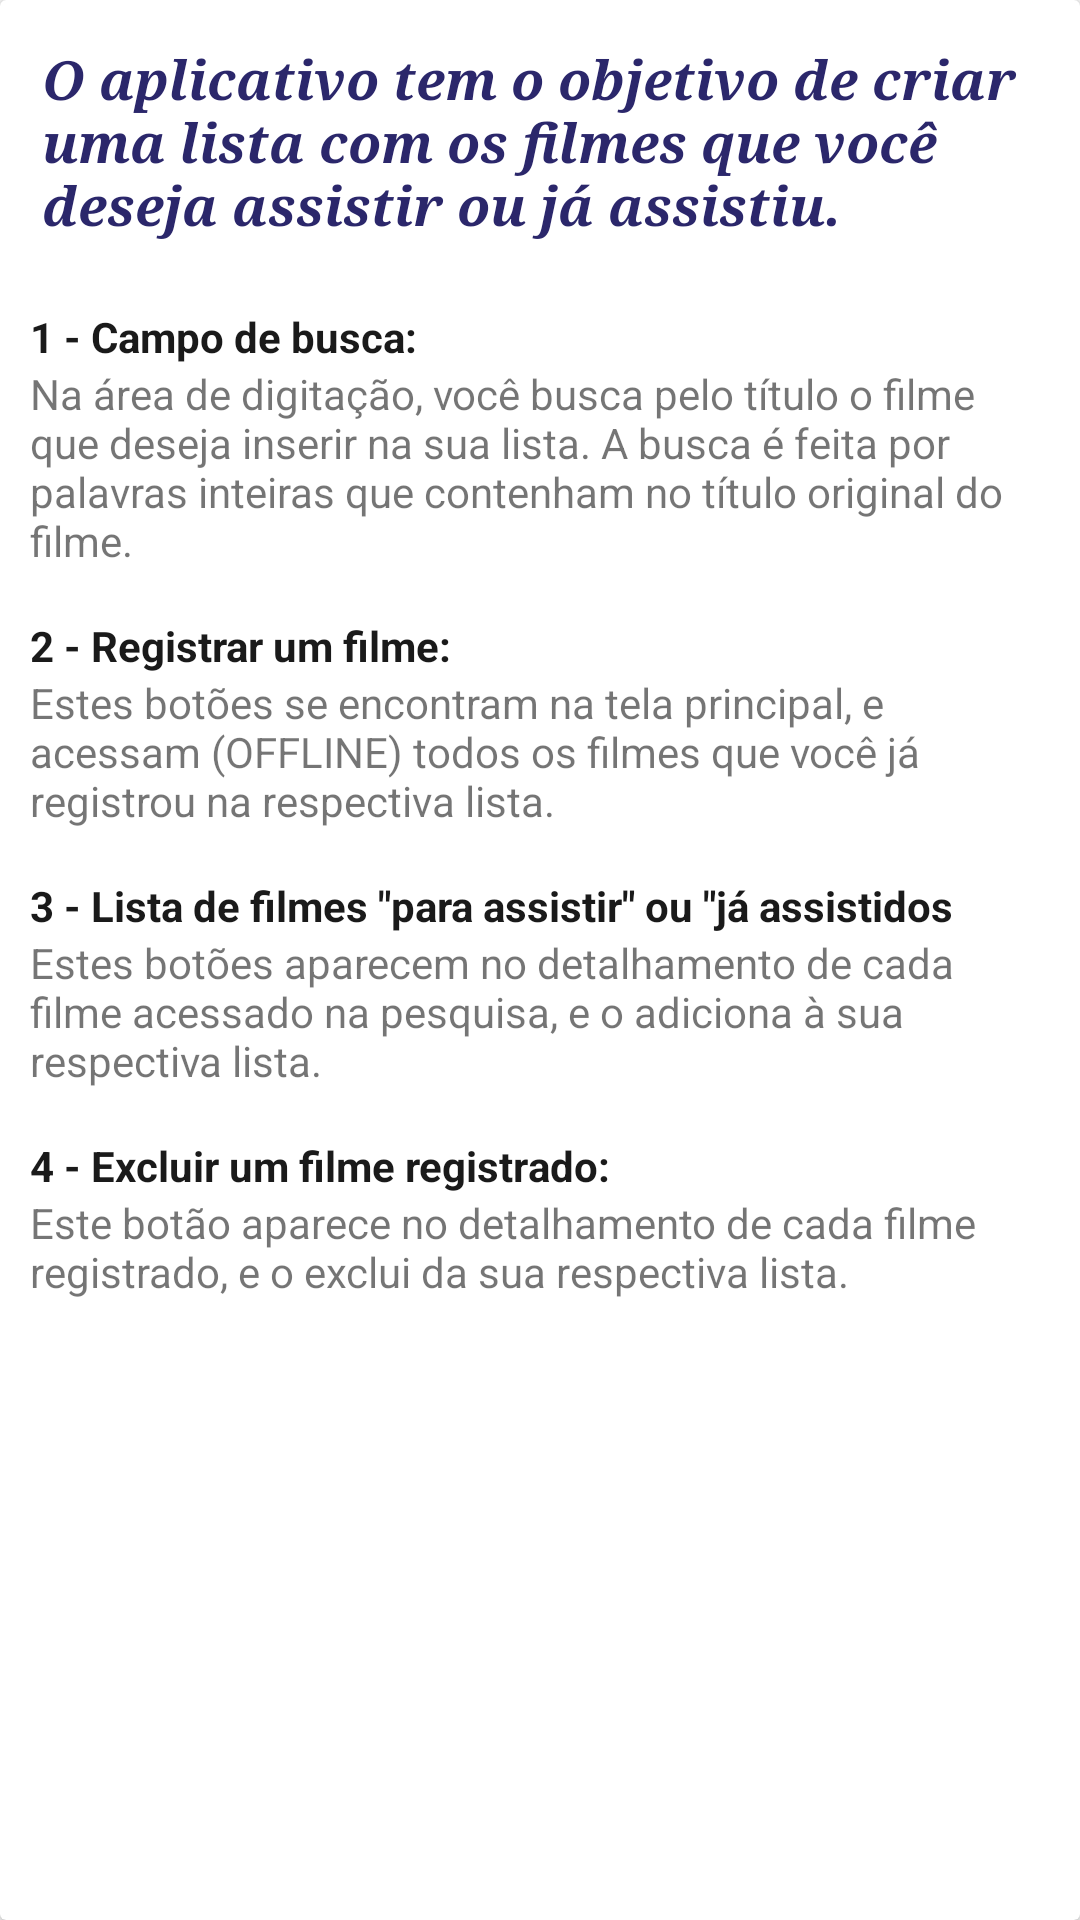

Layout XML and referenced resources for this Android screen:
<!-- AndroidManifest.xml: application theme AppTheme -->
<!-- res/layout/activity_help.xml -->
<?xml version="1.0" encoding="utf-8"?>

<android.support.v7.widget.CardView xmlns:android="http://schemas.android.com/apk/res/android"
    xmlns:app="http://schemas.android.com/apk/res-auto"
    xmlns:tools="http://schemas.android.com/tools"
    android:layout_width="match_parent"
    android:layout_height="wrap_content"
    android:layout_marginLeft="@dimen/card_margin"
    android:layout_marginRight="@dimen/card_margin"
    android:layout_marginTop="@dimen/card_margin"
    app:elevation="2dp"
    app:cardPreventCornerOverlap="false"
    android:layout_marginBottom="@dimen/card_margin"
    android:clickable="true"
    android:focusable="true"
    android:foreground="?selectableItemBackground">

    <android.support.v4.widget.NestedScrollView
        android:layout_width="match_parent"
        android:layout_height="match_parent"
        app:layout_behavior="@string/appbar_scrolling_view_behavior">

        <LinearLayout
            android:layout_width="match_parent"
            android:layout_height="match_parent"
            android:orientation="vertical"
            android:padding="10dp">

            <TextView
                android:id="@+id/textView"
                android:layout_width="match_parent"
                android:layout_height="wrap_content"
                android:elevation="1dp"
                android:fontFamily="serif"
                android:paddingBottom="22dp"
                android:paddingLeft="4dp"
                android:paddingRight="4dp"
                android:paddingTop="4dp"
                android:text="O aplicativo tem o objetivo de criar uma lista com os filmes que você deseja assistir ou já assistiu."
                android:textColor="@color/bgmain"
                android:textSize="18sp"
                android:textStyle="normal|bold|italic" />

            <TextView
                android:id="@+id/textView2"
                android:layout_width="match_parent"
                android:layout_height="wrap_content"
                android:text="1 - Campo de busca: "
                android:textColor="@color/accent"
                android:textSize="14sp"
                android:textStyle="normal|bold" />

            <ImageView
                android:id="@+id/imageView"
                android:layout_width="match_parent"
                android:layout_height="match_parent"
                app:srcCompat="@drawable/help1" />

            <TextView
                android:id="@+id/textView3"
                android:layout_width="match_parent"
                android:layout_height="wrap_content"
                android:paddingBottom="16dp"
                android:text="Na área de digitação, você busca pelo título o filme que deseja inserir na sua lista. A busca é feita por palavras inteiras que contenham no título original do filme."
                android:textSize="14sp" />

            <TextView
                android:id="@+id/textView4"
                android:layout_width="match_parent"
                android:layout_height="wrap_content"
                android:text="2 - Registrar um filme: "
                android:textColor="@color/accent"
                android:textSize="14sp"
                android:textStyle="normal|bold" />

            <ImageView
                android:id="@+id/imageView2"
                android:layout_width="match_parent"
                android:layout_height="match_parent"
                app:srcCompat="@drawable/help2" />

            <TextView
                android:id="@+id/textView5"
                android:layout_width="match_parent"
                android:layout_height="wrap_content"
                android:paddingBottom="16dp"
                android:text="Estes botões se encontram na tela principal, e acessam (OFFLINE) todos os filmes que você já registrou na respectiva lista."
                android:textSize="14sp" />

            <TextView
                android:id="@+id/textView6"
                android:layout_width="match_parent"
                android:layout_height="wrap_content"
                android:text='3 - Lista de filmes "para assistir" ou "já assistidos'
                android:textColor="@color/accent"
                android:textSize="14sp"
                android:textStyle="normal|bold" />

            <ImageView
                android:id="@+id/imageView3"
                android:layout_width="match_parent"
                android:layout_height="match_parent"
                app:srcCompat="@drawable/help3" />

            <TextView
                android:id="@+id/textView7"
                android:layout_width="match_parent"
                android:layout_height="wrap_content"
                android:paddingBottom="16dp"
                android:text="Estes botões aparecem no detalhamento de cada filme acessado na pesquisa, e o adiciona à sua respectiva lista."
                android:textSize="14sp" />

            <TextView
                android:id="@+id/textView8"
                android:layout_width="match_parent"
                android:layout_height="wrap_content"
                android:text="4 - Excluir um filme registrado: "
                android:textColor="@color/accent"
                android:textSize="14sp"
                android:textStyle="normal|bold" />

            <ImageView
                android:id="@+id/imageView4"
                android:layout_width="match_parent"
                android:layout_height="match_parent"
                app:srcCompat="@drawable/help4" />

            <TextView
                android:id="@+id/textView9"
                android:layout_width="match_parent"
                android:layout_height="wrap_content"
                android:text="Este botão aparece no detalhamento de cada filme registrado, e o exclui da sua respectiva lista."
                android:textSize="14sp" />

        </LinearLayout>
    </android.support.v4.widget.NestedScrollView>

</android.support.v7.widget.CardView>
<!-- resources referenced by this layout -->
<resources>
  <color name="accent">#1a1a1a</color>
  <color name="bgmain">#2b276b</color>
  <dimen name="card_margin">4dp</dimen>
  <!-- drawable help1: jpg bitmap (drawable, 2110 bytes) -->
  <!-- drawable help2: jpg bitmap (drawable, 5366 bytes) -->
  <!-- drawable help3: jpg bitmap (drawable, 2409 bytes) -->
  <!-- drawable help4: jpg bitmap (drawable, 2711 bytes) -->
  <style name="AppTheme" parent="Theme.AppCompat.Light.DarkActionBar">
          <item name="colorPrimary">@color/primary</item>
          <item name="colorPrimaryDark">@color/primary_dark</item>
          <item name="colorAccent">@color/accent</item>
      </style>
  <color name="primary">#673AB7</color>
  <color name="primary_dark">#512DA8</color>
</resources>
